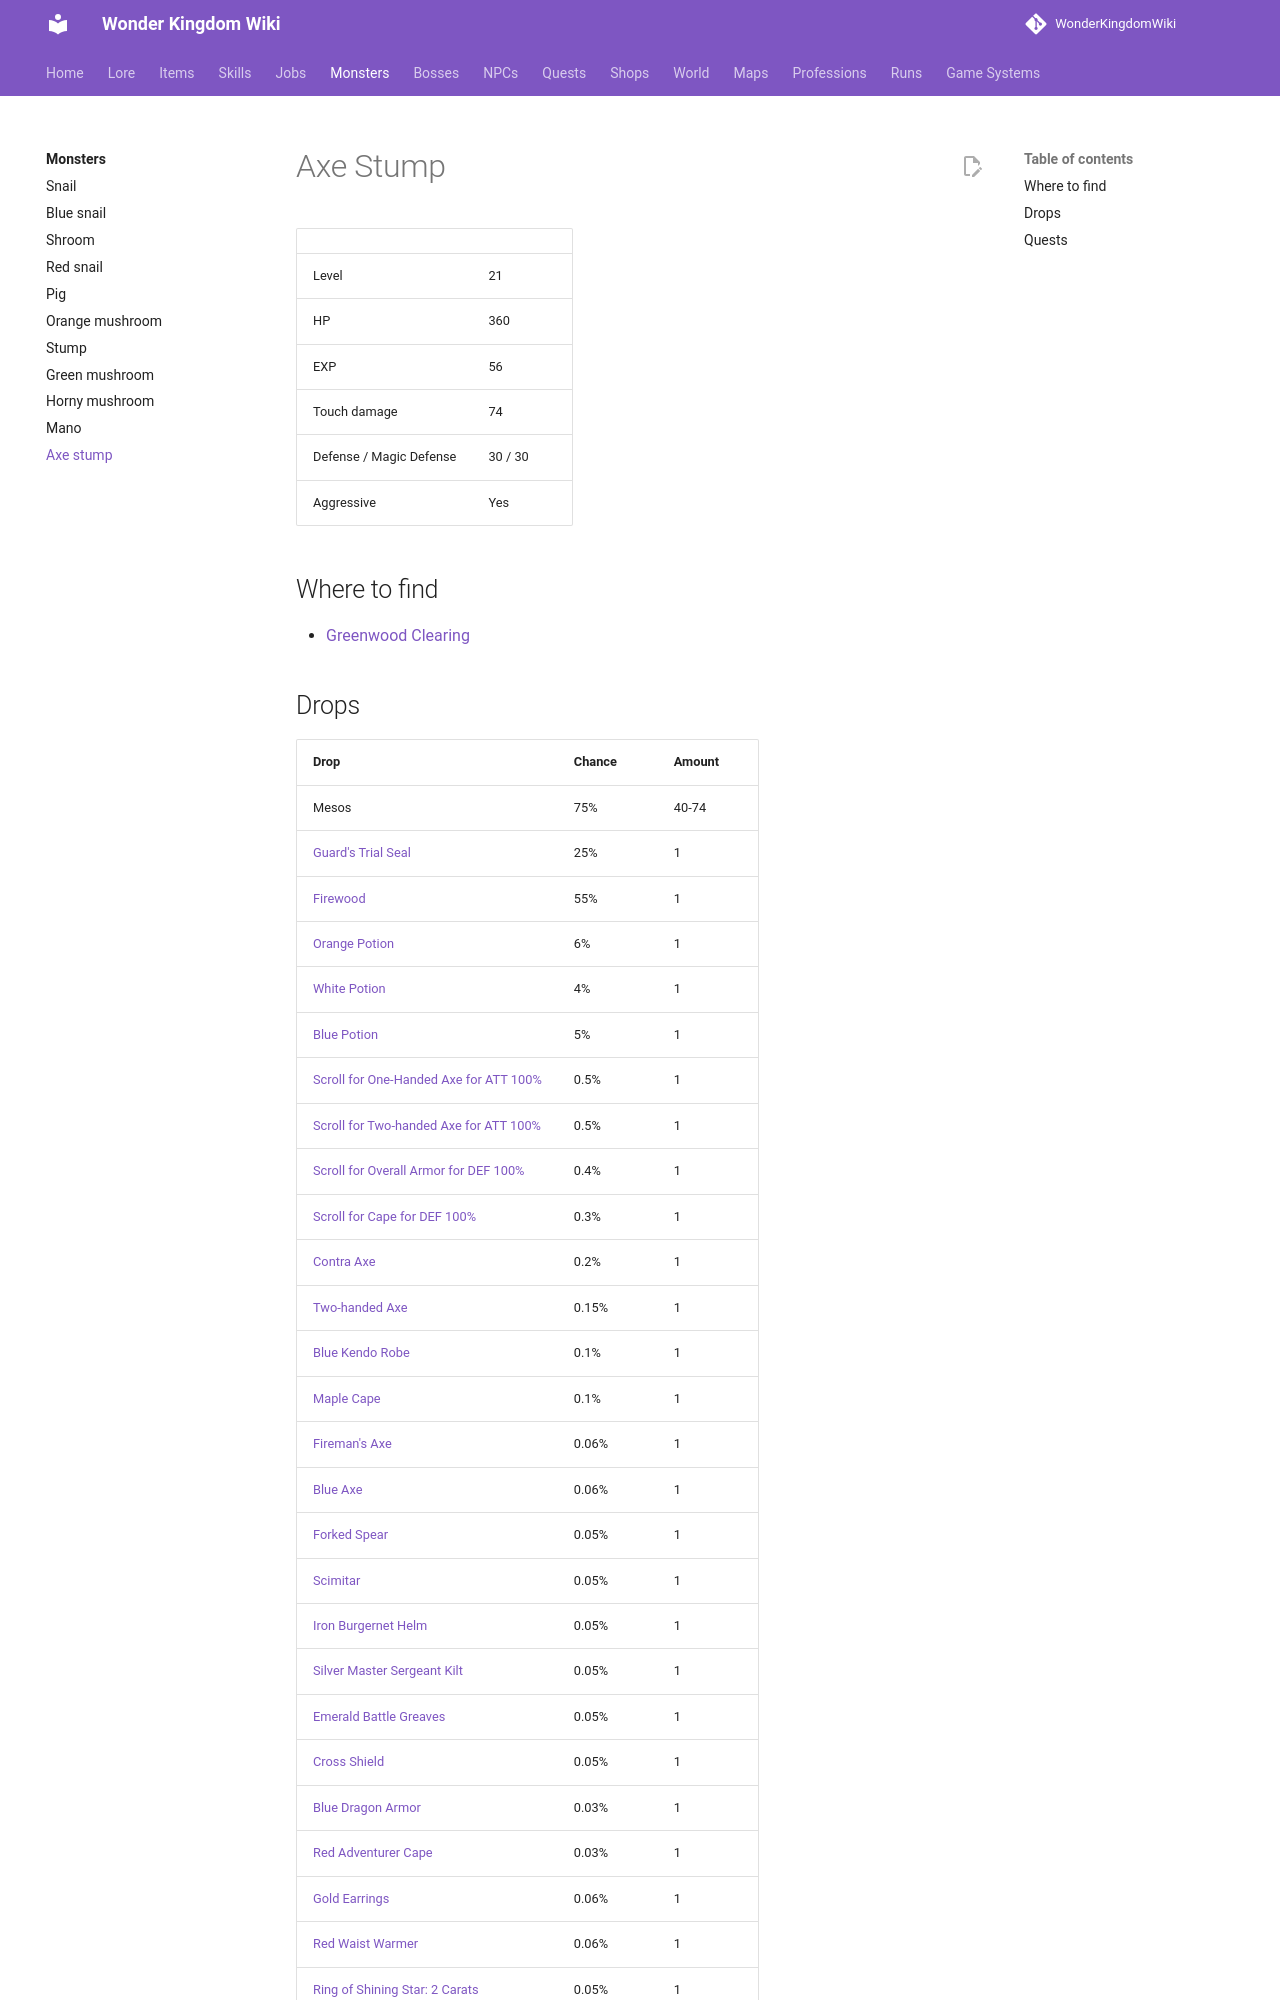

repository: alonohana627/WonderKingdomWiki · page: pr-preview/pr-4/monsters/axe_stump/index.html · generator: mkdocs

<!-- Generated by tools/generate.py from GameLib. Do not edit: changes are overwritten. -->

# Axe Stump

|  |  |
|---|---|
| Level | 21 |
| HP | 761 |
| EXP | 141 |
| Touch damage | 74 |
| Defense / Magic Defense | 210 / 210 |
| Aggressive | Yes |

## Attacks

| Kind | Type | Damage | Cooldown |
|---|---|---|---|
| Area | Physical | 110 | 4 s |

## Where to find

- [The Long Ridge](../maps/long_ridge.md)
- [The Rootlands](../maps/rootlands.md)
- [Western Descent](../maps/western_descent.md)
